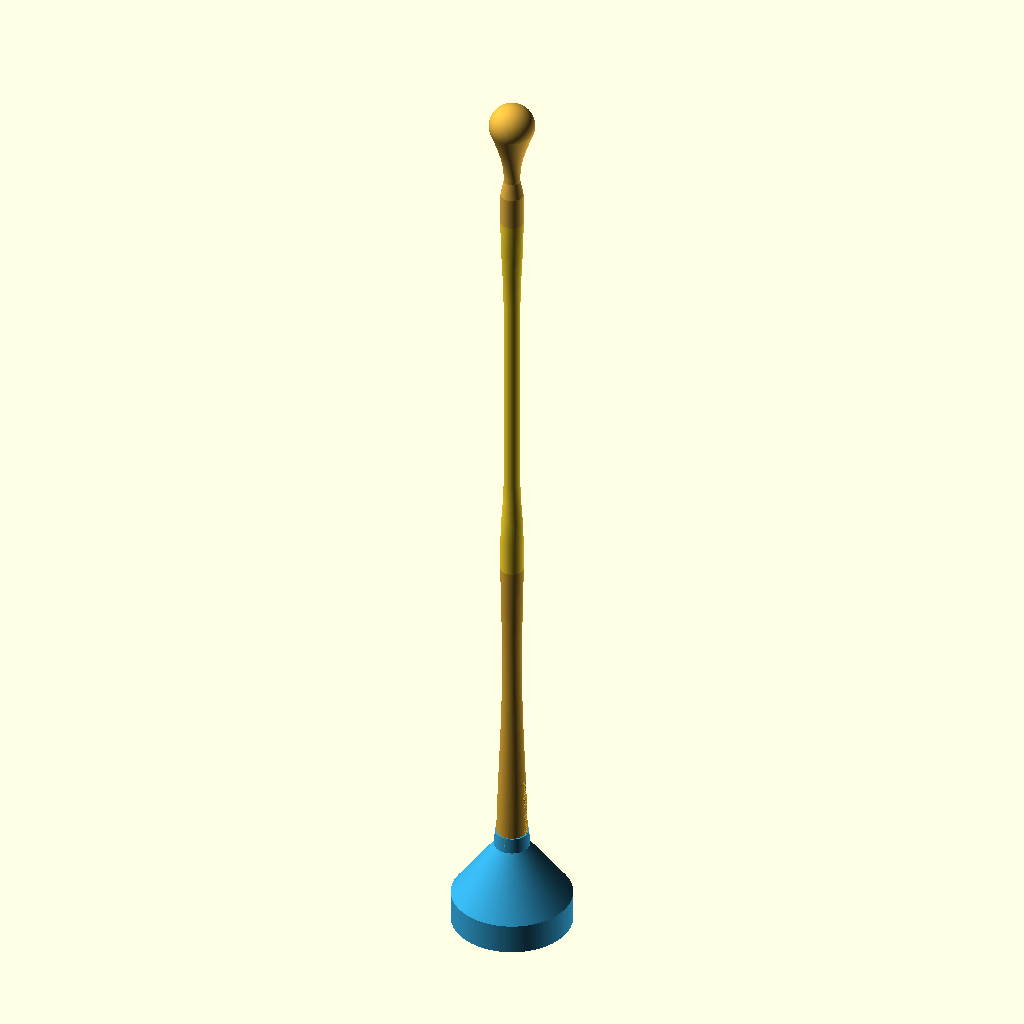
Cell 1: the model at its default parameters.
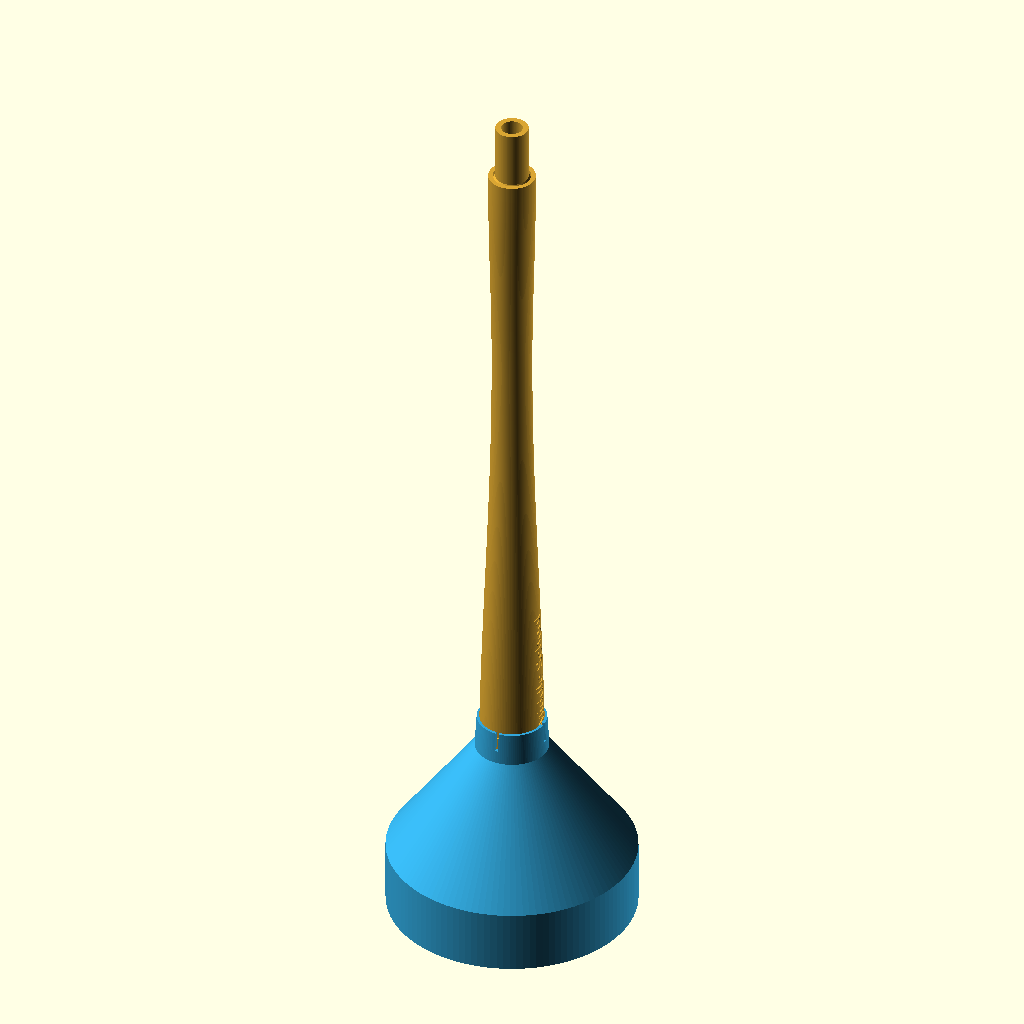
Cell 2: the same model with part = "mount_assembly".
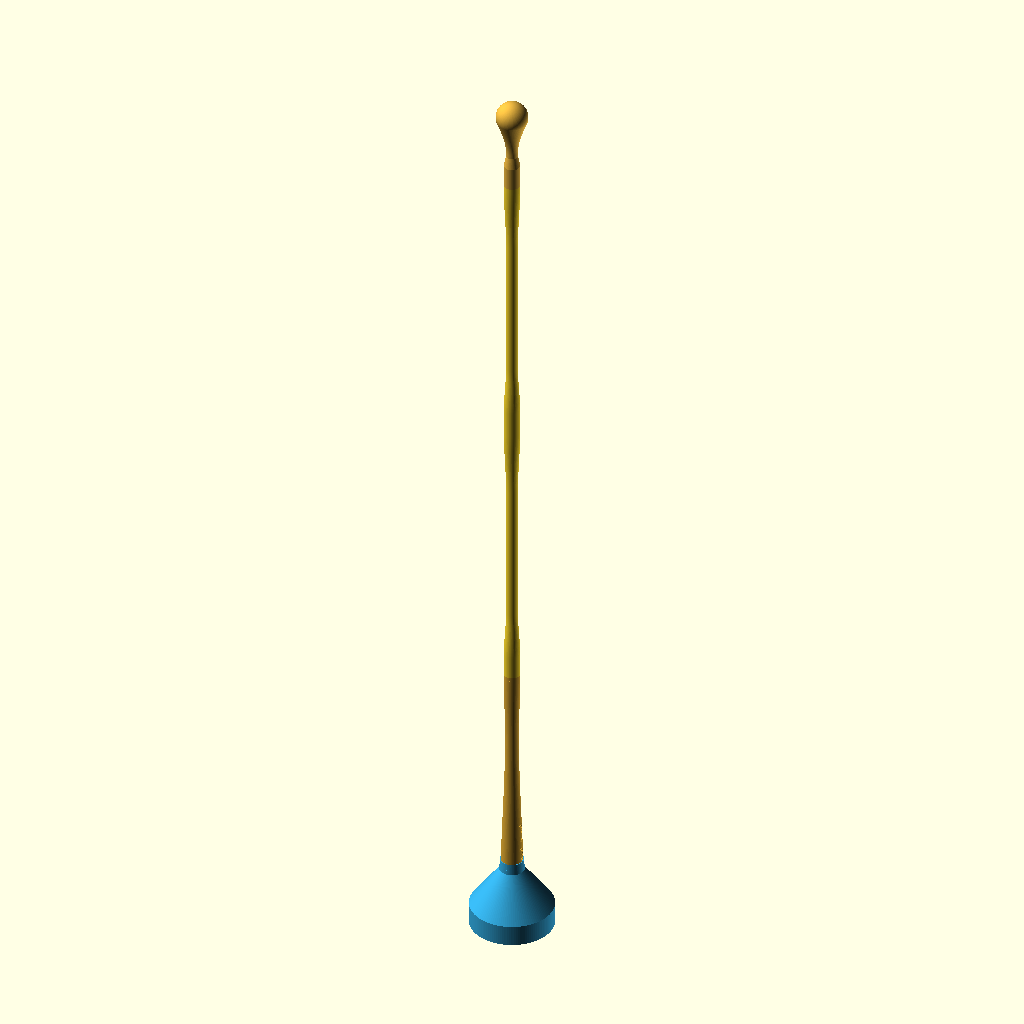
Cell 3 — middle_count set to 2, the other parameters unchanged.
All cells are drawn from the same view direction (rotation 55°, 0°, 25°, orthographic, colour scheme Cornfield), but the view is re-fitted for each cell, so position and scale can differ between cells as well as the parameter.
OpenSCAD source file PPP/PingPongParachute-CylinderV4.scad:
// PPP cylinder V4: measured-bottle mounting prototype and 33 mm short top.
// Signature SELECT 1 L: reported base 83-84 mm, five 22-23 mm feet,
// 8.6-9 mm grooves and approximately 9 mm maximum bottom recess.
// The smooth five-foot surface is an approximation, not a bottle scan.
// Retain the V2 lower/middle pipes and all existing mating diameters.
// TPU-for-AMS top/flange; Bambu PLA Tough+ cup and V2 lower/middle pipes.
// See PRINTING.md. Material changes do not scale the mating geometry.
use <PingPongParachute-Cylinder.scad>
use <PingPongParachute-CylinderV2.scad>
use <PingPongParachute-CylinderV3.scad>

/* [Export] */
part = "assembly"; // [assembly, mount_assembly, upper_body, flange, alignment_cup, cup_fit_ring, pipe_guide_test]
print_orientation = true;
middle_count = 1; // Assembly preview only; reuse original 300 mm extensions.
head_diameter = 33; // V3 was 30 mm; change the head, not the connector scale.

/* [Measured bottle approximation] */
bottle_diameter = 84;
seat_feet = 5;
foot_width = 22.5; // Chord at the nominal bottle radius, not an angle.
groove_width = 8.8;
groove_depth = 9;
groove_relief = 0.3; // Avoid forcing an approximate ridge into the PET recess.
seat_rotation = 0;
flange_diameter = 50; // Keep the existing central flange/tape platform.
seat_skin = 2.2;

/* [Alignment cup] */
bottle_diametral_clearance = 0.6;
cup_wall = 1.2; // Skirt, cone-normal thickness and pipe guide.
cup_skirt_height = 19.62; // Original 12 mm plus 0.3 inch (7.62 mm).
cup_base_clearance = 2.2; // Cone starts above the bottle feet, not on the flange.
cone_height = 42;
guide_height = 12;
guide_radial_clearance = 0.25;
guide_top_diameter_reduction = 1; // Taper the slotted lip; retain base clearance.
guide_slot_width = 1.2;
guide_unslotted_height = 5;

/* [Mesh quality] */
angular_segments = 120;
seat_radial_steps = 24;
$fn = angular_segments;

v4_upper_length = 100;
v4_old_body_start = 6.2;
v4_lower_join = 292.6;
v4_middle_length = 300;
v4_spigot_radius = 8.75;
v4_flange_bore_radius = 5.95;
v4_overlap = 20;
v4_pitch = 360 / seat_feet;
v4_foot_half_angle = asin(foot_width / bottle_diameter);
v4_groove_half_angle = asin(groove_width / bottle_diameter);
v4_seat_depth = groove_depth - groove_relief;
v4_flange_top = v4_seat_z(flange_diameter / 2, seat_rotation) + seat_skin;
v4_cup_base = cup_base_clearance;
v4_pipe_offset = v4_flange_top - v4_old_body_start;
v4_mouth_radius = (bottle_diameter + bottle_diametral_clearance) / 2;
v4_cup_outer_radius = v4_mouth_radius + cup_wall;
v4_guide_start = v4_cup_base + cone_height;
v4_cup_top = v4_guide_start + guide_height;
v4_cone_slope = (v4_mouth_radius - v4_guide_radius(v4_guide_start)) / cone_height;
// Offset the sloping wall normally, not just radially, by lifting its
// outer corners to meet the 1.2 mm skirt and guide walls.
v4_outer_corner_lift =
    cup_wall * (sqrt(1 + pow(v4_cone_slope, 2)) - 1) / v4_cone_slope;
v4_eps = 0.02;

assert(part == "assembly" || part == "mount_assembly" ||
       part == "upper_body" || part == "flange" ||
       part == "alignment_cup" || part == "cup_fit_ring" ||
       part == "pipe_guide_test",
       "Unknown V4 part selector.");
assert(head_diameter >= 30 && head_diameter <= 40);
assert(middle_count >= 0 && floor(middle_count) == middle_count);
assert(bottle_diameter > flange_diameter && flange_diameter > 23.2);
assert(seat_feet >= 3 && floor(seat_feet) == seat_feet);
assert(foot_width > 0 && groove_width > 0 &&
       foot_width < bottle_diameter && groove_width < bottle_diameter);
assert(v4_foot_half_angle + v4_groove_half_angle < v4_pitch / 2);
assert(groove_depth > groove_relief && groove_relief >= 0 && seat_skin >= 1.6);
assert(bottle_diametral_clearance >= 0.4 && cup_wall >= 1.2);
assert(cup_skirt_height > v4_seat_depth &&
       cup_base_clearance >= 0.5 && cone_height >= 35 && guide_height >= 10);
assert(guide_radial_clearance >= 0.15 && guide_radial_clearance <= 0.5);
assert(guide_slot_width >= 0.8 && guide_unslotted_height >= 3 &&
       guide_unslotted_height < guide_height);
assert(guide_top_diameter_reduction >= 0 &&
       guide_top_diameter_reduction * guide_unslotted_height / guide_height <=
       2 * guide_radial_clearance,
       "Keep the closed guide collar clear of the pipe.");
assert(angular_segments >= 60 && angular_segments % seat_feet == 0 &&
       seat_radial_steps >= 12);
assert(v4_cone_slope > 0 && v4_cone_slope <= 1,
       "Keep the hollow cone's internal roof at 45 degrees or steeper.");
assert(flange_diameter / 2 + v4_eps <
       v4_cavity_radius(v4_flange_top + v4_overlap),
       "Leave access around the flange and its unchanged spigot.");

function v4_foot_phase(angle) =
    let(a = abs(((angle - seat_rotation + v4_pitch / 2) % v4_pitch +
                 v4_pitch) % v4_pitch - v4_pitch / 2),
        end = v4_pitch / 2 - v4_groove_half_angle)
    a <= v4_foot_half_angle ? 0 :
    a >= end ? 1 :
    (1 - cos(180 * (a - v4_foot_half_angle) /
             (end - v4_foot_half_angle))) / 2;
function v4_seat_z(r, angle) =
    let(t = min(1, pow(r / (bottle_diameter / 2), 2)))
    // Feet define Z=0; the inverted bottle's recess is BELOW that plane.
    -v4_seat_depth * (1 - t + t * v4_foot_phase(angle));
function v4_guide_radius(z) =
    radius_at(z - v4_pipe_offset) + guide_radial_clearance -
    guide_top_diameter_reduction / 2 *
        min(1, max(0, (z - v4_guide_start) / guide_height));
function v4_cavity_radius(z) =
    z <= v4_cup_base ? v4_mouth_radius :
    z < v4_guide_start ?
        v4_mouth_radius + (v4_guide_radius(v4_guide_start) - v4_mouth_radius) *
        (z - v4_cup_base) / cone_height : v4_guide_radius(z);
function v4_seat_index(side, ring, segment) =
    (side * (seat_radial_steps + 1) + ring) * angular_segments +
    segment % angular_segments;

module v4_seat_panel(inner_radius, outer_radius) {
    points = [
        for (side = [0 : 1], j = [0 : seat_radial_steps],
             i = [0 : angular_segments - 1])
            let(r = inner_radius + (outer_radius - inner_radius) *
                    j / seat_radial_steps,
                a = i * 360 / angular_segments)
            [r * cos(a), r * sin(a),
             side == 0 ? v4_seat_z(r, a) : v4_flange_top]
    ];
    surfaces = [
        for (side = [0 : 1], j = [0 : seat_radial_steps - 1],
             i = [0 : angular_segments - 1])
            each let(a = v4_seat_index(side, j, i),
                     b = v4_seat_index(side, j + 1, i),
                     c = v4_seat_index(side, j + 1, i + 1),
                     d = v4_seat_index(side, j, i + 1))
            side == 0 ? [[a, c, b], [a, d, c]] :
                        [[a, b, c], [a, c, d]]
    ];
    edges = [
        for (j = [0, seat_radial_steps], i = [0 : angular_segments - 1])
            each let(a = v4_seat_index(0, j, i),
                     b = v4_seat_index(0, j, i + 1),
                     c = v4_seat_index(1, j, i + 1),
                     d = v4_seat_index(1, j, i))
            j == 0 ? [[a, c, b], [a, d, c]] :
                     [[a, b, c], [a, c, d]]
    ];
    polyhedron(points,
        [for (f = concat(surfaces, edges)) [f[2], f[1], f[0]]],
        convexity = 10);
}

module v4_flange() {
    union() {
        v4_seat_panel(v4_flange_bore_radius, flange_diameter / 2);
        translate([0, 0, v4_flange_top - v4_eps])
            difference() {
                cylinder(r = v4_spigot_radius, h = v4_overlap + v4_eps);
                translate([0, 0, -v4_eps])
                    cylinder(r = v4_flange_bore_radius,
                             h = v4_overlap + 3 * v4_eps);
            }
    }
}

module v4_guide_slots() {
    for (angle = [0 : 90 : 270])
        rotate([0, 0, angle])
            translate([0, -guide_slot_width / 2,
                       v4_guide_start + guide_unslotted_height])
                cube([v4_guide_radius(v4_guide_start) + cup_wall + 1,
                      guide_slot_width,
                      guide_height - guide_unslotted_height + v4_eps]);
}

module v4_guide() {
    difference() {
        rotate_extrude(convexity = 10)
            polygon([
                [v4_guide_radius(v4_guide_start) + cup_wall, v4_guide_start],
                [v4_guide_radius(v4_cup_top) + cup_wall, v4_cup_top],
                [v4_guide_radius(v4_cup_top), v4_cup_top],
                [v4_guide_radius(v4_guide_start), v4_guide_start]]);
        v4_guide_slots();
    }
}

module v4_cup() {
    difference() {
        // Only the flange seats in the bottle recess. This independent
        // shell grips the bottle sides and guides the already seated pipe.
        rotate_extrude(convexity = 10)
            polygon([
                [v4_cup_outer_radius, -cup_skirt_height],
                [v4_cup_outer_radius, v4_cup_base + v4_outer_corner_lift],
                [v4_guide_radius(v4_guide_start) + cup_wall,
                 v4_guide_start + v4_outer_corner_lift],
                [v4_guide_radius(v4_cup_top) + cup_wall, v4_cup_top],
                [v4_guide_radius(v4_cup_top), v4_cup_top],
                [v4_guide_radius(v4_guide_start), v4_guide_start],
                [v4_mouth_radius, v4_cup_base],
                [v4_mouth_radius, -cup_skirt_height]]);
        v4_guide_slots();
    }
}

module v4_fit_ring() {
    difference() {
        cylinder(r = v4_cup_outer_radius, h = cup_skirt_height);
        translate([0, 0, -v4_eps])
            cylinder(r = v4_mouth_radius, h = cup_skirt_height + 2 * v4_eps);
    }
}

if (part == "upper_body")
    v3_upper(head_diameter = head_diameter);
else if (part == "flange")
    translate([0, 0, print_orientation ?
        v4_seat_depth : 0]) v4_flange();
else if (part == "alignment_cup")
    translate([0, 0, print_orientation ? cup_skirt_height : 0]) v4_cup();
else if (part == "cup_fit_ring") v4_fit_ring();
else if (part == "pipe_guide_test")
    translate([0, 0, -v4_guide_start]) v4_guide();
else {
    color([0.85, 0.65, 0.2]) v4_flange();
    color([0.2, 0.65, 0.85]) v4_cup();
    translate([0, 0, v4_pipe_offset]) {
        color([0.85, 0.65, 0.2]) v2_lower();
        if (part == "assembly") {
            for (i = [0 : 1 : max(0, middle_count - 1)])
                if (i < middle_count)
                    translate([0, 0, i * v4_middle_length]) middle_tube();
            color([0.9, 0.7, 0.25])
                translate([0, 0, v4_lower_join + middle_count * v4_middle_length])
                    v3_upper(head_diameter = head_diameter);
        }
    }
}

echo(str("PPP cylinder V4 upper: ", v4_upper_length,
         " mm total length; head OD ", head_diameter,
         " mm; V3 female socket ID 11.60 mm / 20 mm engagement unchanged."));
echo(str("Mount: central flange OD ", flange_diameter,
         "; bottle mouth ID ", 2 * v4_mouth_radius,
         "; cup OD ", 2 * v4_cup_outer_radius,
         "; cup print height ", v4_cup_top + cup_skirt_height, " mm."));
echo(str("Cup guide starts ", v4_guide_start - v4_flange_top,
         " mm above the lower pipe's bottom; no V2 pipe geometry changes."));
echo(str("Guide top diameter reduced ", guide_top_diameter_reduction,
         " mm; slots ", guide_height - guide_unslotted_height,
         " mm long; closed collar ", guide_unslotted_height, " mm."));
echo("Five-foot surface is an approximate fit trial. Dry-fit without force; tape symmetrically.");
echo("External attachment only: do not modify the pressure bottle. Fit, alignment and flight safety are unverified.");
Parameter table extracted from the source (name, type, default, range or options):
part: string, default "assembly", options "assembly", "mount_assembly", "upper_body", "flange", "alignment_cup", "cup_fit_ring", "pipe_guide_test"
print_orientation: bool, default true
middle_count: number, default 1
head_diameter: number, default 33
bottle_diameter: number, default 84
seat_feet: number, default 5
foot_width: number, default 22.5
groove_width: number, default 8.8
groove_depth: number, default 9
groove_relief: number, default 0.3
seat_rotation: number, default 0
flange_diameter: number, default 50
seat_skin: number, default 2.2
bottle_diametral_clearance: number, default 0.6
cup_wall: number, default 1.2
cup_skirt_height: number, default 19.62
cup_base_clearance: number, default 2.2
cone_height: number, default 42
guide_height: number, default 12
guide_radial_clearance: number, default 0.25
guide_top_diameter_reduction: number, default 1
guide_slot_width: number, default 1.2
guide_unslotted_height: number, default 5
angular_segments: number, default 120
seat_radial_steps: number, default 24
v4_upper_length: number, default 100
v4_old_body_start: number, default 6.2
v4_lower_join: number, default 292.6
v4_middle_length: number, default 300
v4_spigot_radius: number, default 8.75
v4_flange_bore_radius: number, default 5.95
v4_overlap: number, default 20
v4_eps: number, default 0.02
